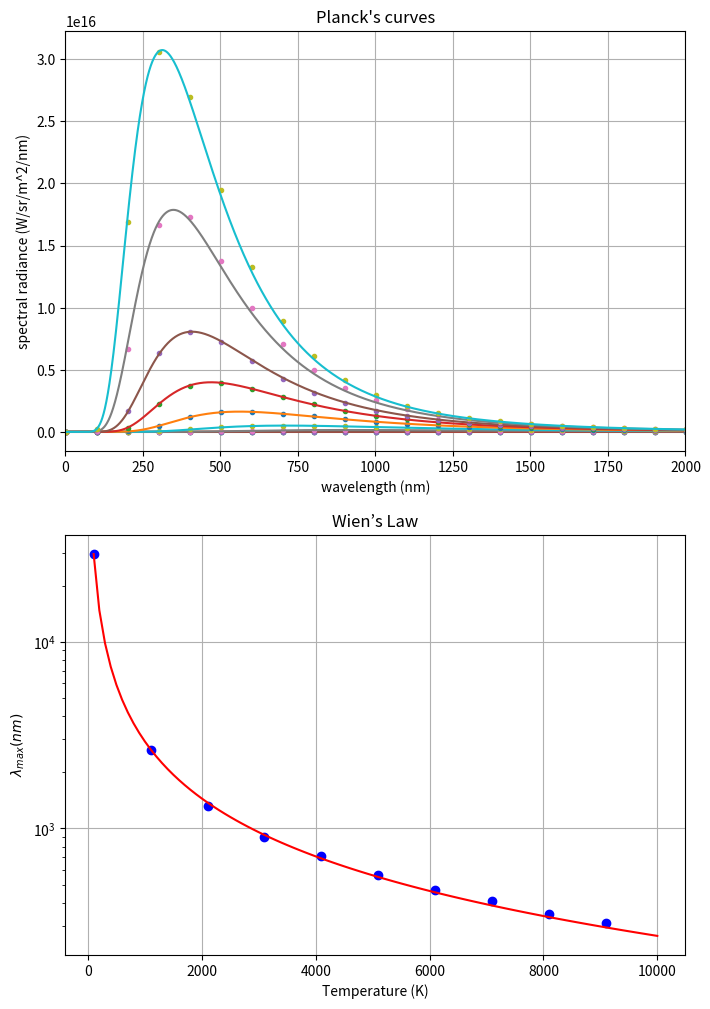

This chart was generated by the following Python code:
# -*- coding: utf-8 -*-
"""
Created on Apr 30, 2019
@author: Hezy Amiel
planck.py
this script uses Planck's equation to create a set of black body radiation curves at varius temperatures, find the wavelength of maximum radiation for each curve, and use it to plot Wien's law
"""
 
import numpy as np
import matplotlib.pyplot as plt
from scipy.optimize import curve_fit
 
# Planck's constant
h = 6.62607015e-34 # J*s
 
# Boltzmann's constant
k = 1.380648528e-23 # J/K
 
# speed of light
c = 299792458 # m/s
 
 
# Palnck's function
# T = temperature, lam = wavelength (nm), l = wavelength (m)
def planck(lam, T):
    l = lam * 1e-9
    return 1e9*(8*np.pi*h*c/l**5)/(np.exp(h*c/(l*k*T)-1))
 
    
# a function for fitting Wien's curve
def wien(x, a0, a1):
    return a0 + a1/x

    
# create Planck's curves for different temperatures
Lam_min = 1 # nm
Lam_max = 30100 # nm
Lam_step = 100 # nm
x = np.arange(Lam_min, Lam_max , Lam_step)
xfit = np.arange(Lam_min, Lam_max, 1)
fig, axs = plt.subplots(nrows=2, ncols=1, sharex=False, figsize=(8, 12))

Tmin = 100 # K
Tmax = 10100 # K
Tstep = 1000 # K
T = np.arange(Tmin, Tmax, Tstep)
Lmax = np.array([])
for t in T:
    y = (planck(x,t))*(1 + np.random.normal(0, 0.1, None))
    axs[0].plot(x, y, ".")
    popt, pcov = curve_fit(planck, x, y, 2000)
    print(popt, pcov)
    yfit = planck(xfit, *popt)
    axs[0].plot(xfit, yfit, "-")
    L = np.argmax(yfit)
    Lmax = np.append(Lmax,np.argmax(yfit))


# fit 1/T to data 
axs[1].plot(T, Lmax, "bo")
T2 = np.arange(Tmin, Tmax, 100)
popt, pcov = curve_fit(wien, T, Lmax)
print(popt)
print(pcov)
axs[1].plot(T2, wien(T2, *popt), "r-")


# arange figure
 
axs[0].grid(True)
axs[0].set_title("Planck's curves")
axs[0].set_xlabel("wavelength (nm)")
axs[0].set_xlim(0,2000)
axs[0].set_ylabel("spectral radiance (W/sr/m^2/nm)")

axs[1].grid(True)
axs[1].set_title("Wien’s Law")
axs[1].set_xlabel("Temperature (K)")
axs[1].set_ylabel(r'$\lambda_{max} (nm)$')
axs[1].set_yscale('log')

plt.show()
